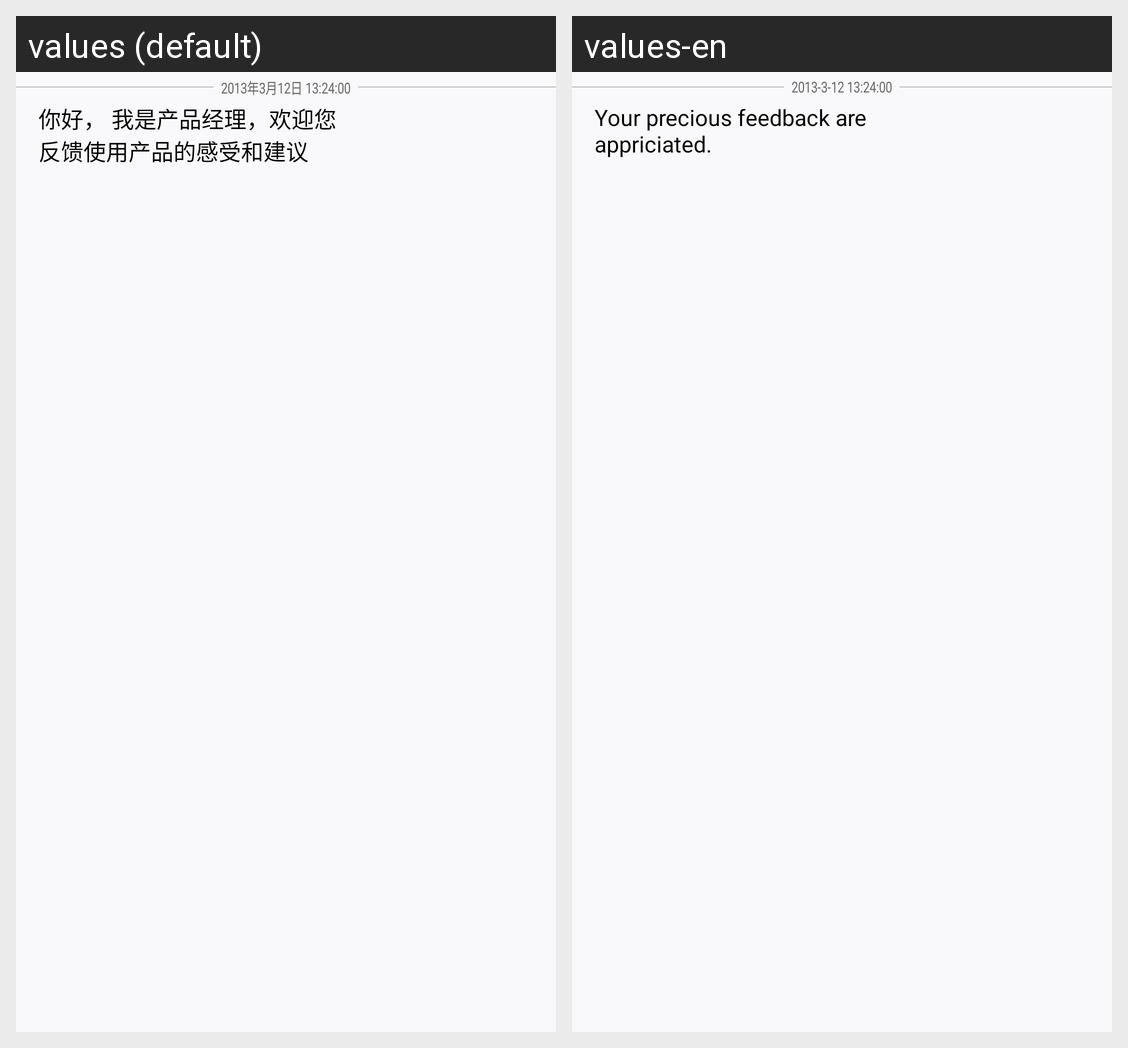

Here is an Android app screen in its default locale and in the app's own translations. Write out the translated-string differences for the strings that appear on this screen.
Android screen res/layout/umeng_fb_list_item.xml rendered under 2 locales, left to right: values (default), values-en. Device: Nexus 5 (rendered at 1080×1920; each locale shown at half size, 540×960, under a caption strip naming it); theme ApplicationTheme.
Strings drawn on this screen, with the default value and each locale's value (text and hints the layout hard-codes, and strings that could not be matched under every locale, appear in the picture but are not listed):

umeng_fb_reply_date_default
  values: 2013年3月12日 13:24:00
  values-en: 2013-3-12 13:24:00

umeng_fb_reply_content_default
  values: 你好， 我是产品经理，欢迎您反馈使用产品的感受和建议
  values-en: Your precious feedback are appriciated.
